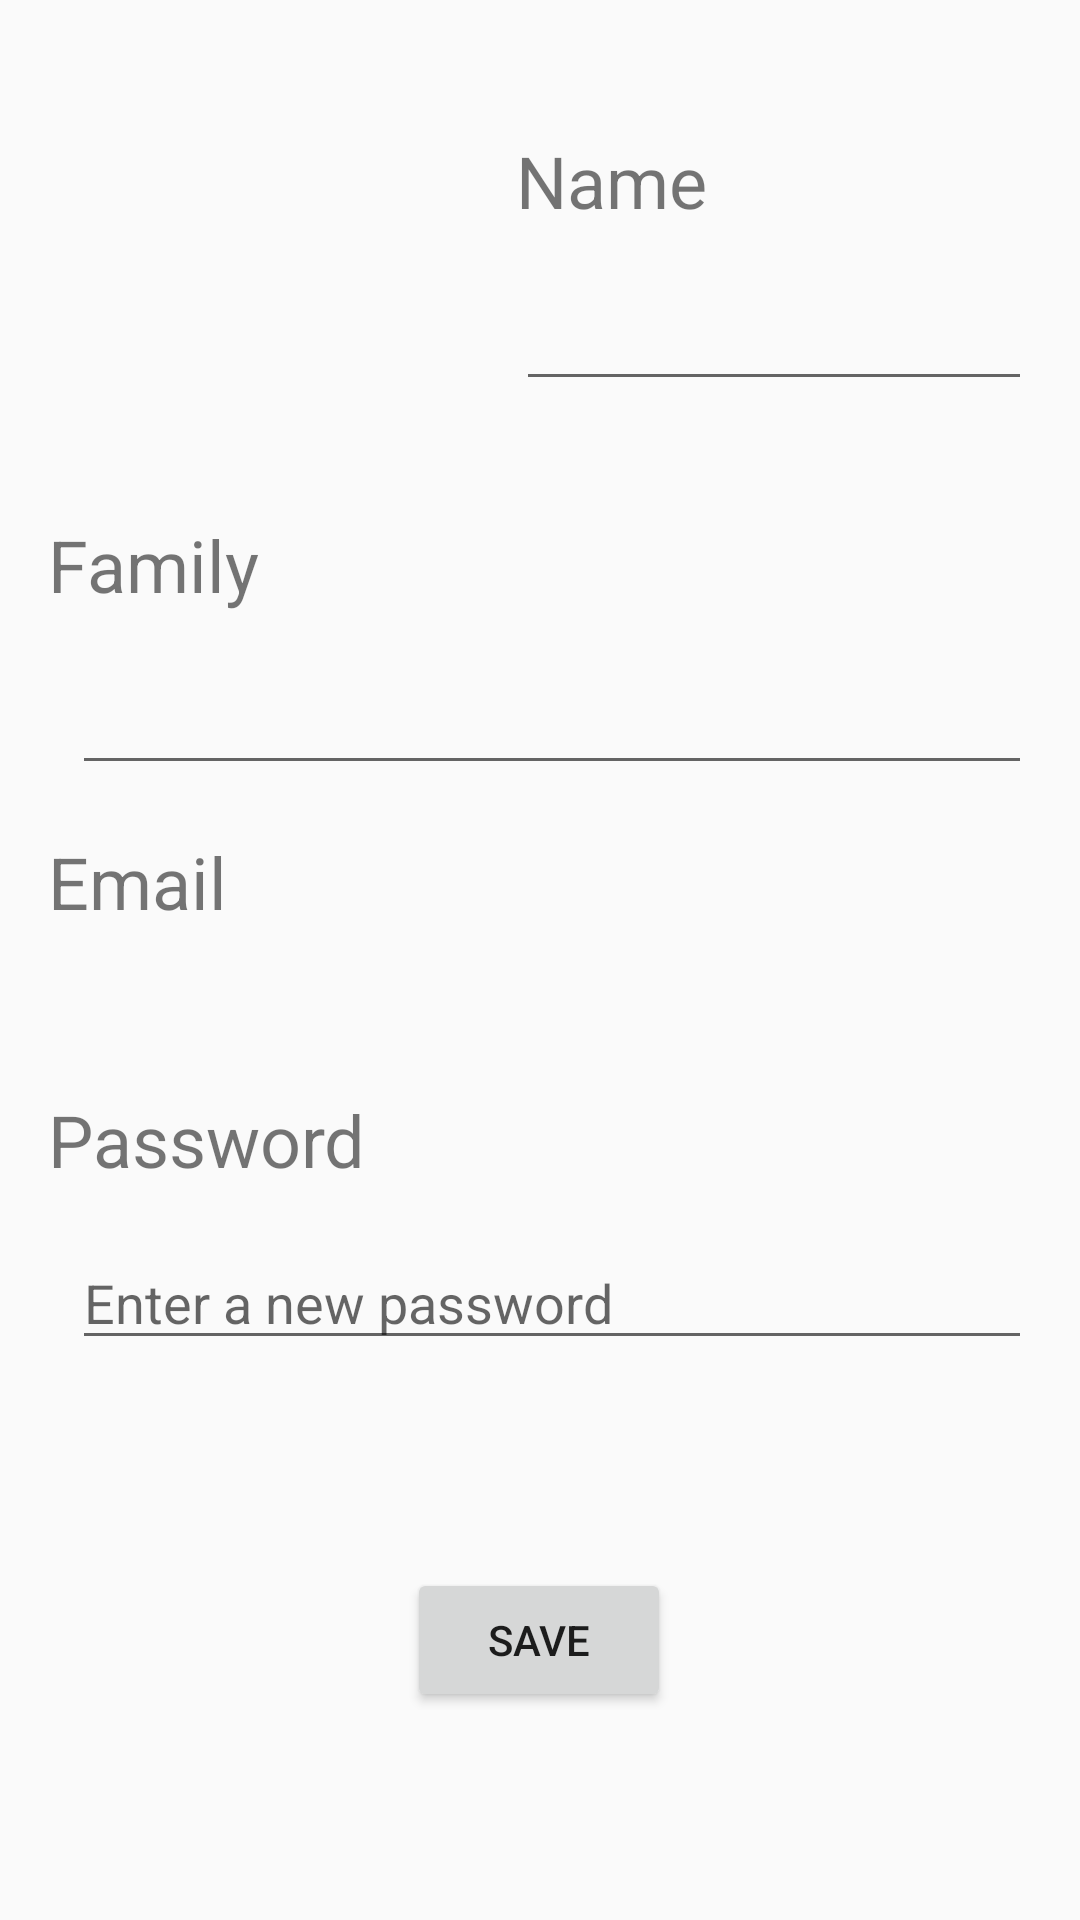

Produce the Android XML layout that renders to this screen, including the resource entries it uses.
<!-- AndroidManifest.xml: application theme AppTheme.NoActionBar -->
<!-- res/layout/activity_setting.xml -->
<?xml version="1.0" encoding="utf-8"?>
<android.support.constraint.ConstraintLayout
    xmlns:android="http://schemas.android.com/apk/res/android"
    xmlns:app="http://schemas.android.com/apk/res-auto"
    xmlns:tools="http://schemas.android.com/tools"
    android:layout_width="match_parent"
    android:layout_height="match_parent"
    tools:context="com.famnet.famnet.SettingActivity">

    <ImageView
        android:id="@+id/user_photo_setting"
        android:layout_width="140dp"
        android:layout_height="140dp"
        android:layout_marginStart="16dp"
        android:layout_marginTop="16dp"
        app:layout_constraintStart_toStartOf="parent"
        app:layout_constraintTop_toTopOf="parent"
        app:srcCompat="@drawable/icon_account2" />

    <TextView
        android:id="@+id/textView"
        android:textSize="24sp"
        android:layout_width="wrap_content"
        android:layout_height="wrap_content"
        android:layout_marginStart="16dp"
        android:layout_marginTop="16dp"
        android:text="@string/account_family"
        app:layout_constraintStart_toStartOf="parent"
        app:layout_constraintTop_toBottomOf="@+id/user_photo_setting" />

    <EditText
        android:id="@+id/user_family_setting_text"
        android:layout_width="0dp"
        android:layout_height="wrap_content"
        android:layout_marginEnd="16dp"
        android:layout_marginStart="24dp"
        android:layout_marginTop="16dp"
        android:ems="10"
        android:imeOptions="actionNext"
        android:inputType="text"
        app:layout_constraintEnd_toEndOf="parent"
        app:layout_constraintStart_toStartOf="parent"
        app:layout_constraintTop_toBottomOf="@+id/textView"
        tools:text="Name"/>

    <TextView
        android:id="@+id/user_email_setting_text"
        android:layout_width="0dp"
        android:layout_height="wrap_content"
        android:layout_marginEnd="16dp"
        android:layout_marginStart="24dp"
        android:layout_marginTop="16dp"
        android:ems="10"
        android:imeOptions="actionNext"
        android:inputType="text"
        android:textSize="16dp"
        app:layout_constraintEnd_toEndOf="parent"
        app:layout_constraintStart_toStartOf="parent"
        app:layout_constraintTop_toBottomOf="@+id/textView2"
        tools:text="Name"/>

    <EditText
        android:id="@+id/user_password_setting_text"
        android:layout_width="0dp"
        android:layout_height="wrap_content"
        android:layout_marginEnd="16dp"
        android:layout_marginStart="24dp"
        android:layout_marginTop="16dp"
        android:ems="10"
        android:hint="@string/new_password"
        android:imeOptions="actionDone"
        android:inputType="text"
        app:layout_constraintEnd_toEndOf="parent"
        app:layout_constraintStart_toStartOf="parent"
        app:layout_constraintTop_toBottomOf="@+id/textView3"/>

    <TextView
        android:id="@+id/textView2"
        android:layout_width="wrap_content"
        android:layout_height="wrap_content"
        android:layout_marginStart="16dp"
        android:layout_marginTop="16dp"
        android:textSize="24sp"
        android:text="@string/account_email"
        app:layout_constraintStart_toStartOf="parent"
        app:layout_constraintTop_toBottomOf="@+id/user_family_setting_text" />

    <TextView
        android:id="@+id/textView3"
        android:textSize="24sp"
        android:layout_width="wrap_content"
        android:layout_height="wrap_content"
        android:layout_marginStart="16dp"
        android:layout_marginTop="16dp"
        android:text="@string/account_password"
        app:layout_constraintStart_toStartOf="parent"
        app:layout_constraintTop_toBottomOf="@+id/user_email_setting_text" />

    <TextView
        android:id="@+id/textView4"
        android:layout_width="wrap_content"
        android:layout_height="wrap_content"
        android:layout_marginStart="16dp"
        android:layout_marginTop="44dp"
        android:textSize="24sp"
        android:text="@string/account_name"
        app:layout_constraintStart_toEndOf="@+id/user_photo_setting"
        app:layout_constraintTop_toTopOf="parent" />

    <EditText
        android:id="@+id/user_name_setting"
        android:layout_width="0dp"
        android:layout_height="wrap_content"
        android:layout_marginEnd="16dp"
        android:layout_marginStart="16dp"
        android:layout_marginTop="16dp"
        android:ems="10"
        android:imeOptions="actionNext"
        android:inputType="text"
        app:layout_constraintEnd_toEndOf="parent"
        app:layout_constraintHorizontal_bias="1.0"
        app:layout_constraintStart_toEndOf="@+id/user_photo_setting"
        app:layout_constraintTop_toBottomOf="@+id/textView4"
        tools:text="Name"/>

    <android.support.constraint.Guideline
        android:id="@+id/guideline9"
        android:layout_width="wrap_content"
        android:layout_height="wrap_content"
        android:orientation="vertical"
        app:layout_constraintGuide_end="17dp" />

    <android.support.constraint.Guideline
        android:id="@+id/guideline10"
        android:layout_width="wrap_content"
        android:layout_height="wrap_content"
        android:orientation="vertical"
        app:layout_constraintGuide_begin="16dp" />

    <android.support.constraint.Guideline
        android:id="@+id/guideline11"
        android:layout_width="wrap_content"
        android:layout_height="wrap_content"
        android:orientation="horizontal"
        app:layout_constraintGuide_begin="16dp" />

    <Button
        android:id="@+id/save_setting_button"
        android:layout_width="wrap_content"
        android:layout_height="wrap_content"
        android:layout_marginBottom="8dp"
        android:layout_marginTop="8dp"
        android:text="@string/save_button"
        app:layout_constraintBottom_toBottomOf="parent"
        app:layout_constraintEnd_toStartOf="@+id/guideline9"
        app:layout_constraintStart_toStartOf="@+id/guideline10"
        app:layout_constraintTop_toBottomOf="@+id/user_password_setting_text"/>
</android.support.constraint.ConstraintLayout>
<!-- resources referenced by this layout -->
<resources>
  <string name="account_email">Email</string>
  <string name="account_family">Family</string>
  <string name="account_name">Name</string>
  <string name="account_password">Password</string>
  <string name="new_password">Enter a new password</string>
  <string name="save_button">save</string>
  <style name="AppTheme.NoActionBar" parent="Theme.AppCompat.Light.DarkActionBar">
  
          
          
          
  
          
          <item name="colorPrimary">@color/colorPrimary</item>
          <item name="colorPrimaryDark">@color/colorPrimaryDark</item>
          <item name="colorAccent">@color/colorAccent</item>
      </style>
  <!-- not gathered from this repository: default colours our renderer supplied (Android Studio template values) -->
  <color name="colorPrimary">#FF6200EE</color>
  <color name="colorPrimaryDark">#FF3700B3</color>
  <color name="colorAccent">#FF03DAC5</color>
</resources>
